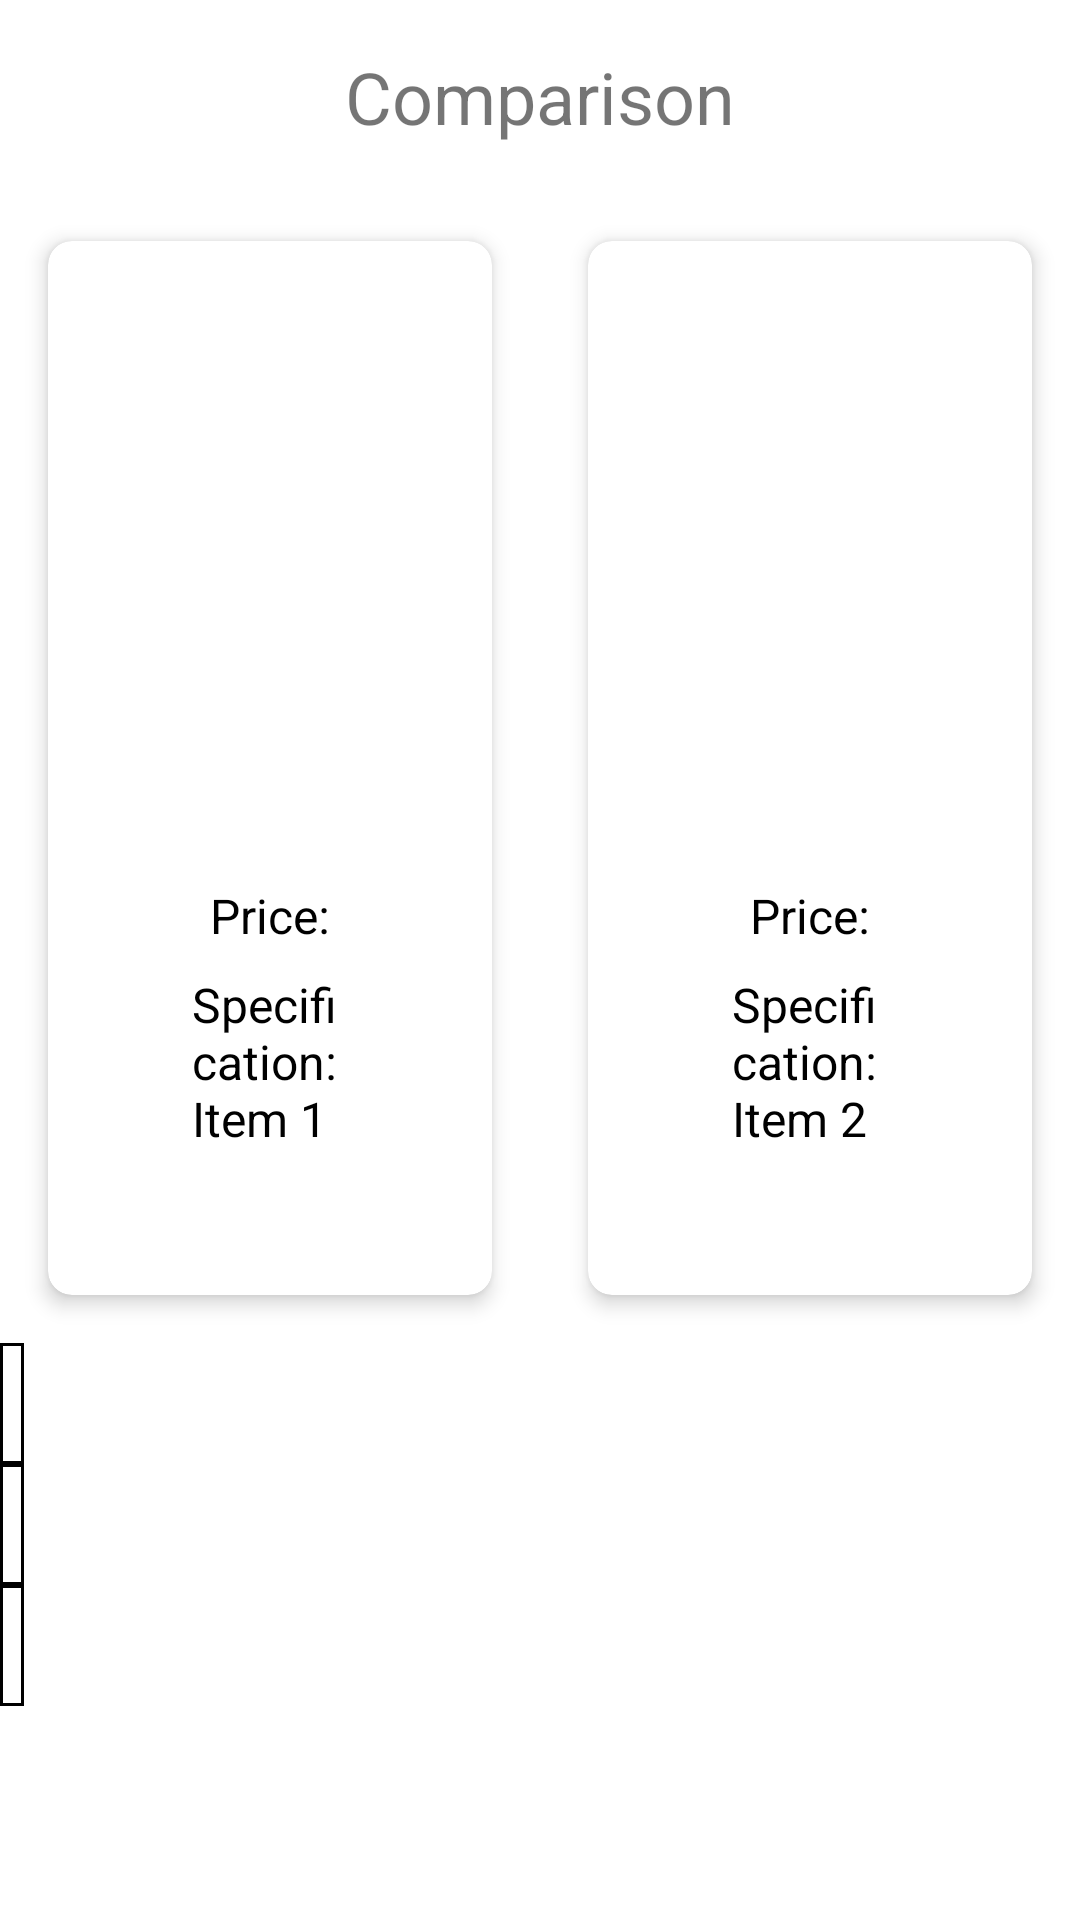

This screen was rendered from an Android layout file. Write that file and the resources it references.
<!-- AndroidManifest.xml: application theme Theme.UrbanTech -->
<!-- res/layout/activity_compare.xml -->
<ScrollView xmlns:android="http://schemas.android.com/apk/res/android"
    android:layout_width="match_parent"
    android:layout_height="match_parent"
    xmlns:app="http://schemas.android.com/apk/res-auto">

    <LinearLayout
        android:id="@+id/outerLayout"
        android:layout_width="match_parent"
        android:layout_height="wrap_content"
        android:orientation="vertical">

        <TextView
            android:id="@+id/title_text_view"
            android:layout_width="match_parent"
            android:layout_height="wrap_content"
            android:gravity="center_horizontal"
            android:padding="16dp"
            android:text="@string/comparison"
            android:textSize="24sp" />

        <LinearLayout
            android:id="@+id/activity_compare"
            android:layout_width="match_parent"
            android:layout_height="wrap_content">

            <androidx.cardview.widget.CardView
                android:id="@+id/cardView1"
                android:layout_width="0dp"
                android:layout_height="wrap_content"
                android:layout_margin="16dp"
                android:layout_weight="1"
                app:cardCornerRadius="8dp"
                app:cardElevation="4dp">

                <RelativeLayout
                    android:layout_width="match_parent"
                    android:layout_height="wrap_content"
                    android:padding="48dp">

                    <ImageView
                        android:id="@+id/image1"
                        android:layout_width="150dp"
                        android:layout_height="150dp"
                        android:layout_centerHorizontal="true" />

                    <TextView
                        android:id="@+id/price1"
                        android:layout_width="wrap_content"
                        android:layout_height="wrap_content"
                        android:layout_below="@id/image1"
                        android:layout_centerHorizontal="true"
                        android:layout_marginTop="16dp"
                        android:text="@string/price"
                        android:textSize="16sp"
                        android:textColor="@color/black" />

                    <TextView
                        android:id="@+id/specification1"
                        android:layout_width="wrap_content"
                        android:layout_height="wrap_content"
                        android:layout_below="@id/price1"
                        android:layout_centerHorizontal="true"
                        android:layout_marginTop="8dp"
                        android:textSize="16sp"
                        android:text="@string/specification_item_1"
                        android:textColor="@color/black" />

                </RelativeLayout>

            </androidx.cardview.widget.CardView>

            <androidx.cardview.widget.CardView
                android:id="@+id/cardView2"
                android:layout_width="0dp"
                android:layout_height="wrap_content"
                android:layout_margin="16dp"
                android:layout_weight="1"
                app:cardCornerRadius="8dp"
                app:cardElevation="4dp">

                <RelativeLayout
                    android:layout_width="match_parent"
                    android:layout_height="wrap_content"
                    android:padding="48dp">

                    <ImageView
                        android:id="@+id/image2"
                        android:layout_width="150dp"
                        android:layout_height="150dp"
                        android:layout_centerHorizontal="true" />

                    <TextView
                        android:id="@+id/price2"
                        android:layout_width="wrap_content"
                        android:layout_height="wrap_content"
                        android:layout_below="@id/image2"
                        android:layout_centerHorizontal="true"
                        android:layout_marginTop="16dp"
                        android:textSize="16sp"
                        android:text="@string/price"
                        android:textColor="@color/black" />

                    <TextView
                        android:id="@+id/specification2"
                        android:layout_width="wrap_content"
                        android:layout_height="wrap_content"
                        android:layout_below="@id/price2"
                        android:layout_centerHorizontal="true"
                        android:layout_marginTop="8dp"
                        android:textSize="16sp"
                        android:text="@string/specification_item_2"
                        android:textColor="@color/black" />

                </RelativeLayout>

            </androidx.cardview.widget.CardView>

        </LinearLayout>

        <RelativeLayout
            android:layout_width="wrap_content"
            android:layout_height="wrap_content"
            android:background="@drawable/shapes">

        <TextView
            android:id="@+id/priceCompare"
            android:layout_width="wrap_content"
            android:layout_height="wrap_content"
            android:layout_centerHorizontal="true"
            android:padding="4dp"
            android:textColor="@color/black"
            android:textSize="24sp" />

        </RelativeLayout>

        <RelativeLayout
            android:layout_width="wrap_content"
            android:layout_height="wrap_content"
            android:background="@drawable/shapes">

        <TextView
            android:id="@+id/stockCompare"
            android:layout_width="wrap_content"
            android:layout_height="wrap_content"
            android:layout_centerHorizontal="true"
            android:padding="4dp"
            android:textColor="@color/black"
            android:textSize="24sp" />
        </RelativeLayout>

        <RelativeLayout
            android:layout_width="wrap_content"
            android:layout_height="wrap_content"
            android:background="@drawable/shapes">

            <TextView
                android:id="@+id/priceCompareDiscount"
                android:layout_width="wrap_content"
                android:layout_height="wrap_content"
                android:layout_centerHorizontal="true"
                android:padding="4dp"
                android:textColor="@color/black"
                android:textSize="24sp" />
        </RelativeLayout>


    </LinearLayout>

</ScrollView>
<!-- resources referenced by this layout -->
<resources>
  <!-- drawable shapes (drawable) -->
  <shape android:shape="rectangle"
      xmlns:android="http://schemas.android.com/apk/res/android">
      <solid android:color="@color/white" />
      <stroke
          android:width="1dp"
          android:color="@color/black" />
  </shape>
  <string name="comparison">Comparison</string>
  <string name="price">Price:</string>
  <string name="specification_item_1">Specification: Item 1</string>
  <string name="specification_item_2">Specification: Item 2</string>
  <style name="Theme.UrbanTech" parent="Theme.MaterialComponents.DayNight.DarkActionBar">
          
          <item name="colorPrimary">@color/black</item>
          <item name="colorPrimaryVariant">@color/purple_700</item>
          <item name="colorOnPrimary">@color/white</item>
          
          <item name="colorSecondary">@color/teal_200</item>
          <item name="colorSecondaryVariant">@color/teal_700</item>
          <item name="colorOnSecondary">@color/black</item>
          
          <item name="android:statusBarColor">?attr/colorPrimaryVariant</item>
          
      </style>
  <!-- not gathered from this repository: default colours our renderer supplied (Android Studio template values) -->
  <color name="purple_700">#FF3700B3</color>
  <color name="teal_200">#FF03DAC5</color>
  <color name="teal_700">#FF018786</color>
  <color name="black">#FF000000</color>
  <color name="white">#FFFFFFFF</color>
</resources>
